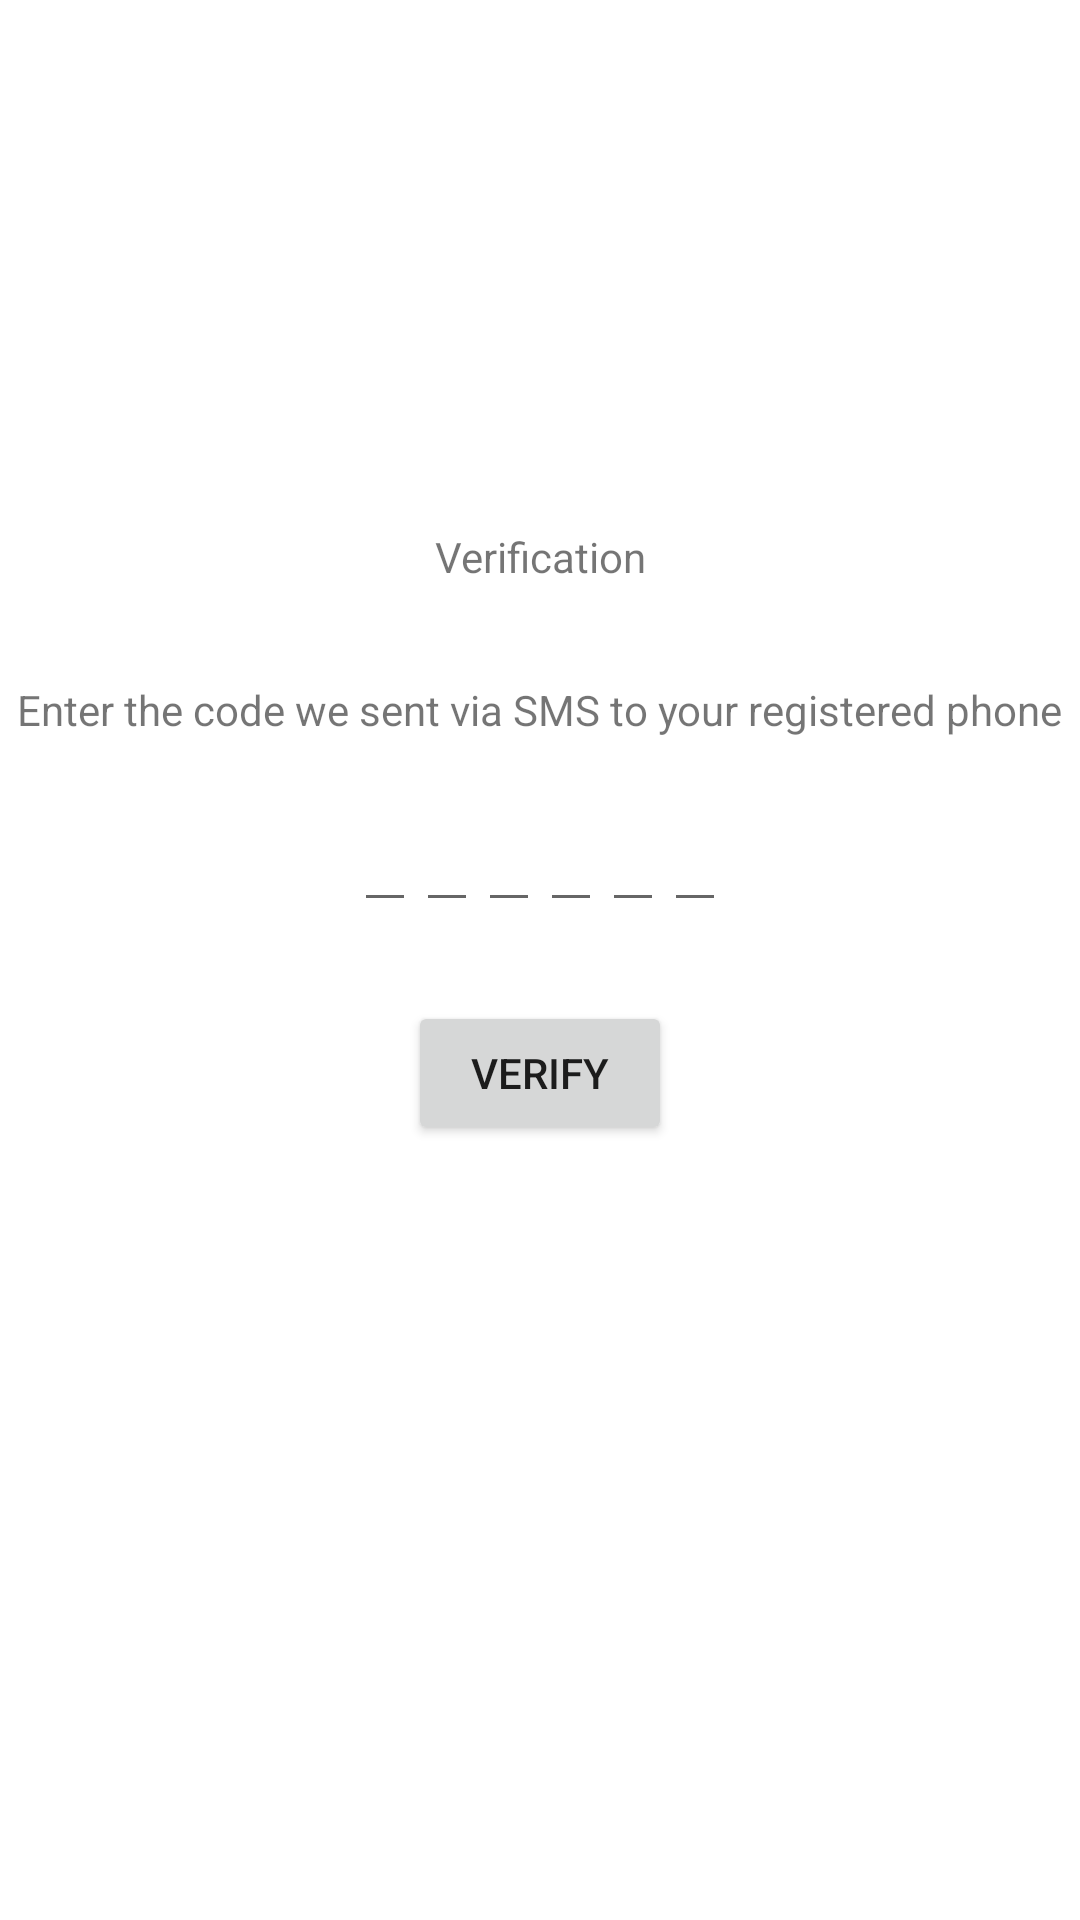

Here is an Android app screen rendered from its layout file. Give the layout XML and the strings, colors and styles it references.
<!-- AndroidManifest.xml: application theme Theme.Dinotis20 -->
<!-- res/layout/activity_otp.xml -->
<?xml version="1.0" encoding="utf-8"?>
<androidx.constraintlayout.widget.ConstraintLayout xmlns:android="http://schemas.android.com/apk/res/android"
    xmlns:app="http://schemas.android.com/apk/res-auto"
    xmlns:tools="http://schemas.android.com/tools"
    android:layout_width="match_parent"
    android:layout_height="match_parent"
    tools:context=".OTPActivity">

    <TextView
        android:id="@+id/textView2"
        android:layout_width="wrap_content"
        android:layout_height="wrap_content"
        android:layout_marginTop="176dp"
        android:text="Verification"
        app:layout_constraintEnd_toEndOf="parent"
        app:layout_constraintHorizontal_bias="0.501"
        app:layout_constraintStart_toStartOf="parent"
        app:layout_constraintTop_toTopOf="parent" />

    <TextView
        android:id="@+id/textView3"
        android:layout_width="wrap_content"
        android:layout_height="wrap_content"
        android:layout_marginTop="32dp"
        android:text="Enter the code we sent via SMS to your registered phone"
        app:layout_constraintEnd_toEndOf="parent"
        app:layout_constraintHorizontal_bias="0.491"
        app:layout_constraintStart_toStartOf="parent"
        app:layout_constraintTop_toBottomOf="@+id/textView2" />

    <LinearLayout
        android:id="@+id/linearLayout"
        android:layout_width="match_parent"
        android:layout_height="wrap_content"
        android:layout_marginTop="20dp"
        android:gravity="center"
        android:orientation="horizontal"
        app:layout_constraintEnd_toEndOf="parent"
        app:layout_constraintHorizontal_bias="1.0"
        app:layout_constraintStart_toStartOf="parent"
        app:layout_constraintTop_toBottomOf="@+id/textView3">

        <EditText
            android:id="@+id/otp_digit1"
            android:layout_width="wrap_content"
            android:layout_height="wrap_content"
            android:maxLength="1"
            android:inputType="number"
            android:singleLine="true"/>

        <EditText
            android:id="@+id/otp_digit2"
            android:layout_width="wrap_content"
            android:layout_height="wrap_content"
            android:maxLength="1"
            android:inputType="number"
            android:singleLine="true"/>

        <EditText
            android:id="@+id/otp_digit3"
            android:layout_width="wrap_content"
            android:layout_height="wrap_content"
            android:maxLength="1"
            android:inputType="number"
            android:singleLine="true"/>

        <EditText
            android:id="@+id/otp_digit4"
            android:layout_width="wrap_content"
            android:layout_height="wrap_content"
            android:maxLength="1"
            android:inputType="number"
            android:singleLine="true"/>

        <EditText
            android:id="@+id/otp_digit5"
            android:layout_width="wrap_content"
            android:layout_height="wrap_content"
            android:maxLength="1"
            android:inputType="number"
            android:singleLine="true"/>

        <EditText
            android:id="@+id/otp_digit6"
            android:layout_width="wrap_content"
            android:layout_height="wrap_content"
            android:maxLength="1"
            android:inputType="number"
            android:singleLine="true"/>

    </LinearLayout>

    <Button
        android:id="@+id/button"
        android:layout_width="wrap_content"
        android:layout_height="wrap_content"
        android:text="Verify"
        app:layout_constraintBottom_toBottomOf="parent"
        app:layout_constraintEnd_toEndOf="parent"
        app:layout_constraintStart_toStartOf="parent"
        app:layout_constraintTop_toBottomOf="@+id/linearLayout"
        app:layout_constraintVertical_bias="0.092" />

</androidx.constraintlayout.widget.ConstraintLayout>
<!-- resources referenced by this layout -->
<resources>
  <style name="Theme.Dinotis20" parent="Theme.MaterialComponents.Light.NoActionBar">
          
          <item name="colorPrimary">@color/main_accent</item>
          <item name="colorPrimaryVariant">@color/secondary_accent</item>
          <item name="colorOnPrimary">@color/white</item>
          
          <item name="colorSecondary">@color/teal_200</item>
          <item name="colorSecondaryVariant">@color/teal_700</item>
          <item name="colorOnSecondary">@color/black</item>
          
          <item name="android:statusBarColor" tools:targetApi="l">?attr/colorPrimaryVariant</item>
          
      </style>
  <color name="main_accent">#FF74B1</color>
  <color name="secondary_accent">#D9D9D9</color>
  <color name="white">#FFFFFFFF</color>
  <color name="teal_200">#FF03DAC5</color>
  <color name="teal_700">#FF018786</color>
  <color name="black">#FF000000</color>
</resources>
